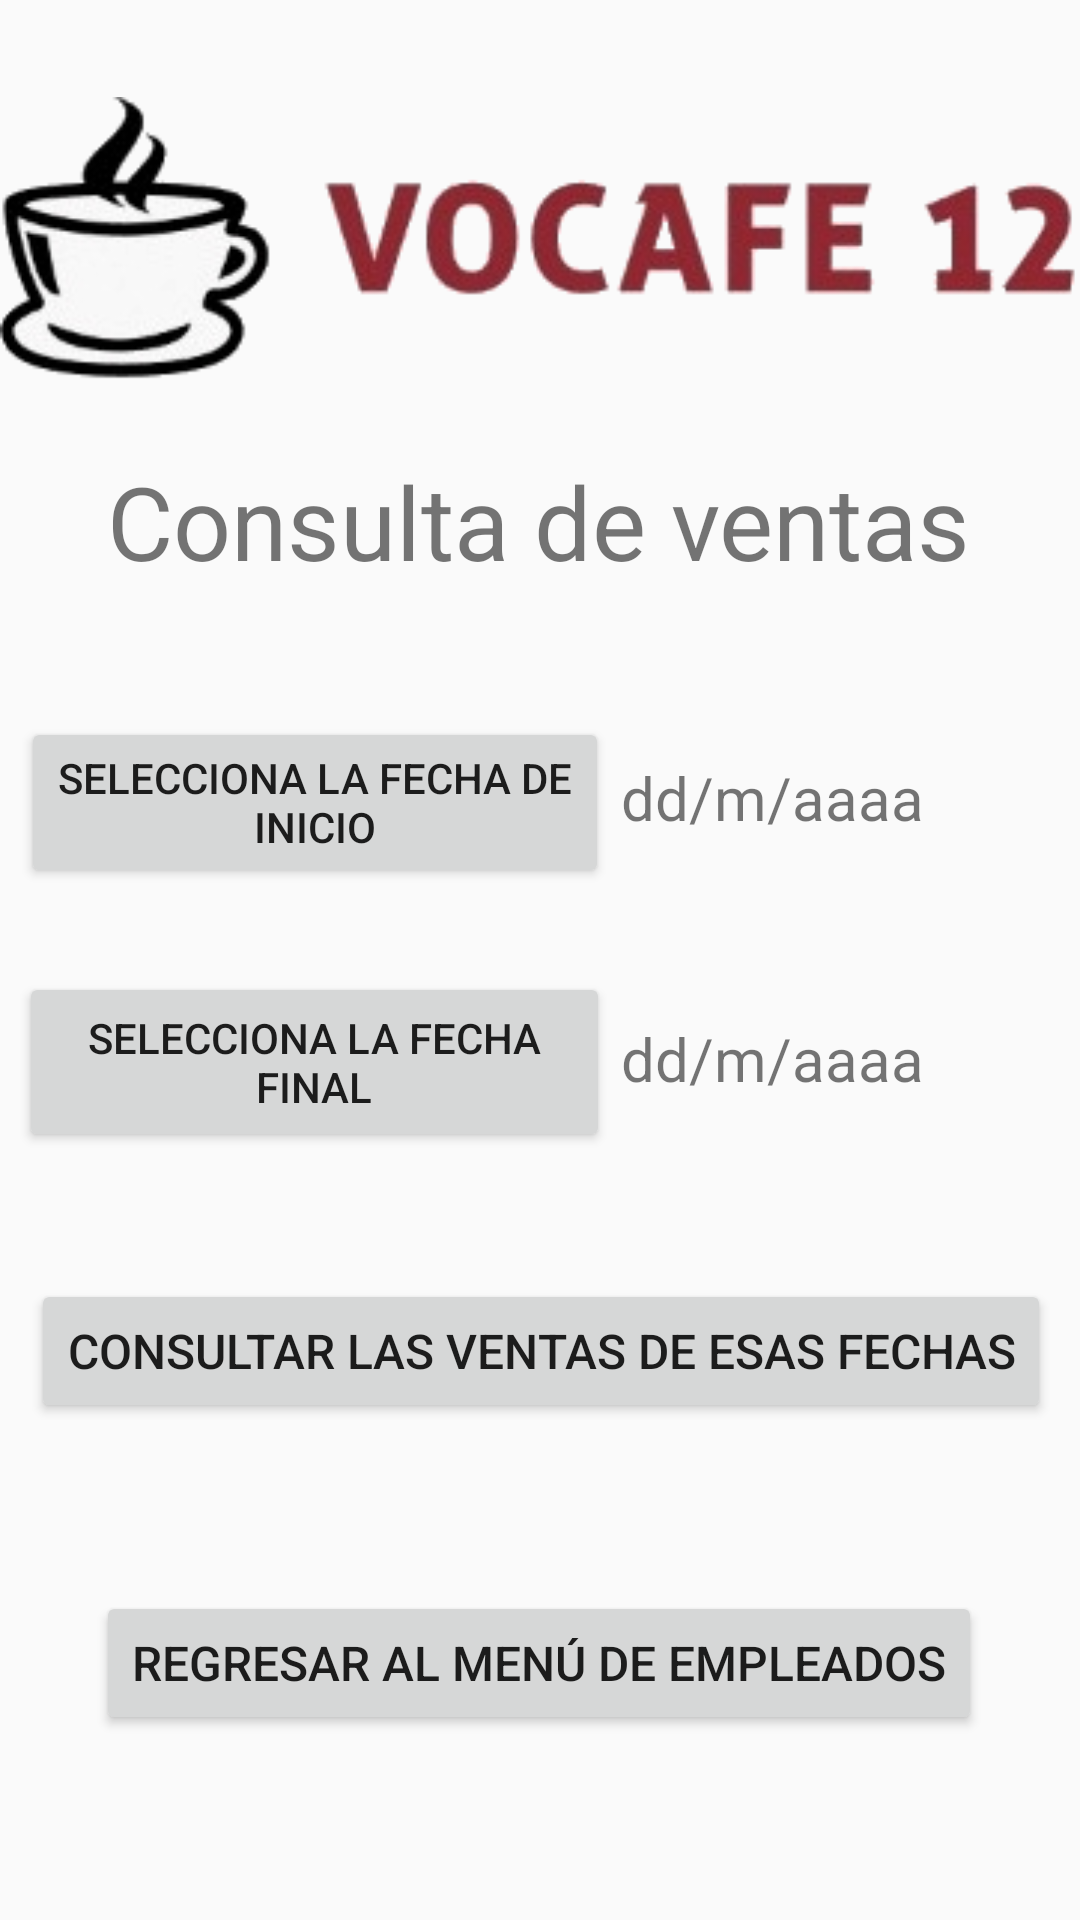

Here is an Android app screen rendered from its layout file. Give the layout XML and the strings, colors and styles it references.
<!-- AndroidManifest.xml: application theme Theme.Vocafe12 -->
<!-- res/layout/activity_intervalo_fechas.xml -->
<?xml version="1.0" encoding="utf-8"?>
<androidx.constraintlayout.widget.ConstraintLayout xmlns:android="http://schemas.android.com/apk/res/android"
    xmlns:app="http://schemas.android.com/apk/res-auto"
    xmlns:tools="http://schemas.android.com/tools"
    android:layout_width="match_parent"
    android:layout_height="match_parent"
    tools:context=".IntervaloFechas">

    <ImageView
        android:id="@+id/imageView27"
        android:layout_width="wrap_content"
        android:layout_height="wrap_content"
        android:layout_marginTop="32dp"
        app:layout_constraintEnd_toEndOf="parent"
        app:layout_constraintHorizontal_bias="0.489"
        app:layout_constraintStart_toStartOf="parent"
        app:layout_constraintTop_toTopOf="parent"
        app:srcCompat="@drawable/logovocafe12" />

    <Button
        android:id="@+id/btnFechaInicio"
        android:layout_width="196dp"
        android:layout_height="57dp"
        android:layout_marginTop="112dp"
        android:text="Selecciona la fecha de inicio"
        app:layout_constraintEnd_toStartOf="@+id/textViewFechaInicio"
        app:layout_constraintHorizontal_bias="0.648"
        app:layout_constraintStart_toStartOf="parent"
        app:layout_constraintTop_toBottomOf="@+id/imageView27" />

    <TextView
        android:id="@+id/textViewFechaInicio"
        android:layout_width="wrap_content"
        android:layout_height="wrap_content"
        android:layout_marginTop="56dp"
        android:layout_marginEnd="52dp"
        android:layout_marginRight="52dp"
        android:text="dd/m/aaaa"
        android:textSize="20sp"
        app:layout_constraintEnd_toEndOf="parent"
        app:layout_constraintTop_toBottomOf="@+id/textView23" />

    <TextView
        android:id="@+id/textView23"
        android:layout_width="wrap_content"
        android:layout_height="wrap_content"
        android:layout_marginTop="24dp"
        android:text="Consulta de ventas"
        android:textSize="34sp"
        app:layout_constraintEnd_toEndOf="parent"
        app:layout_constraintHorizontal_bias="0.495"
        app:layout_constraintStart_toStartOf="parent"
        app:layout_constraintTop_toBottomOf="@+id/imageView27" />

    <Button
        android:id="@+id/btnFechaFinal"
        android:layout_width="197dp"
        android:layout_height="60dp"
        android:layout_marginTop="28dp"
        android:text="Selecciona la fecha final"
        app:layout_constraintEnd_toStartOf="@+id/textViewFechaFinal"
        app:layout_constraintHorizontal_bias="0.639"
        app:layout_constraintStart_toStartOf="parent"
        app:layout_constraintTop_toBottomOf="@+id/btnFechaInicio" />

    <TextView
        android:id="@+id/textViewFechaFinal"
        android:layout_width="wrap_content"
        android:layout_height="wrap_content"
        android:layout_marginTop="60dp"
        android:layout_marginEnd="52dp"
        android:layout_marginRight="52dp"
        android:text="dd/m/aaaa"
        android:textSize="20sp"
        app:layout_constraintEnd_toEndOf="parent"
        app:layout_constraintTop_toBottomOf="@+id/textViewFechaInicio" />

    <Button
        android:id="@+id/btnCV"
        android:layout_width="wrap_content"
        android:layout_height="wrap_content"
        android:layout_marginTop="60dp"
        android:text="Consultar las ventas de esas fechas"
        android:textSize="16sp"
        app:layout_constraintEnd_toEndOf="parent"
        app:layout_constraintHorizontal_bias="0.522"
        app:layout_constraintStart_toStartOf="parent"
        app:layout_constraintTop_toBottomOf="@+id/textViewFechaFinal" />

    <Button
        android:id="@+id/btnRegresarMenuEmp"
        android:layout_width="wrap_content"
        android:layout_height="wrap_content"
        android:layout_marginTop="56dp"
        android:text="Regresar al menú de empleados"
        android:textSize="16sp"
        app:layout_constraintEnd_toEndOf="parent"
        app:layout_constraintHorizontal_bias="0.496"
        app:layout_constraintStart_toStartOf="parent"
        app:layout_constraintTop_toBottomOf="@+id/btnCV" />

</androidx.constraintlayout.widget.ConstraintLayout>
<!-- resources referenced by this layout -->
<resources>
  <!-- drawable logovocafe12: png bitmap (drawable, 24886 bytes) -->
  <style name="Theme.Vocafe12" parent="Theme.AppCompat.Light.DarkActionBar">
          
          <item name="colorPrimary">#D31A44</item>
          <item name="colorPrimaryVariant">@color/purple_700</item>
          <item name="colorOnPrimary">@color/white</item>
          
          <item name="colorSecondary">#E91E63</item>
          <item name="colorSecondaryVariant">@color/teal_700</item>
          <item name="colorOnSecondary">@color/black</item>
          
          <item name="android:statusBarColor" tools:targetApi="l">?attr/colorPrimaryVariant</item>
          
      </style>
  <!-- not gathered from this repository: default colours our renderer supplied (Android Studio template values) -->
  <color name="purple_700">#FF3700B3</color>
  <color name="teal_700">#FF018786</color>
  <color name="black">#FF000000</color>
  <color name="white">#FFFFFFFF</color>
</resources>
